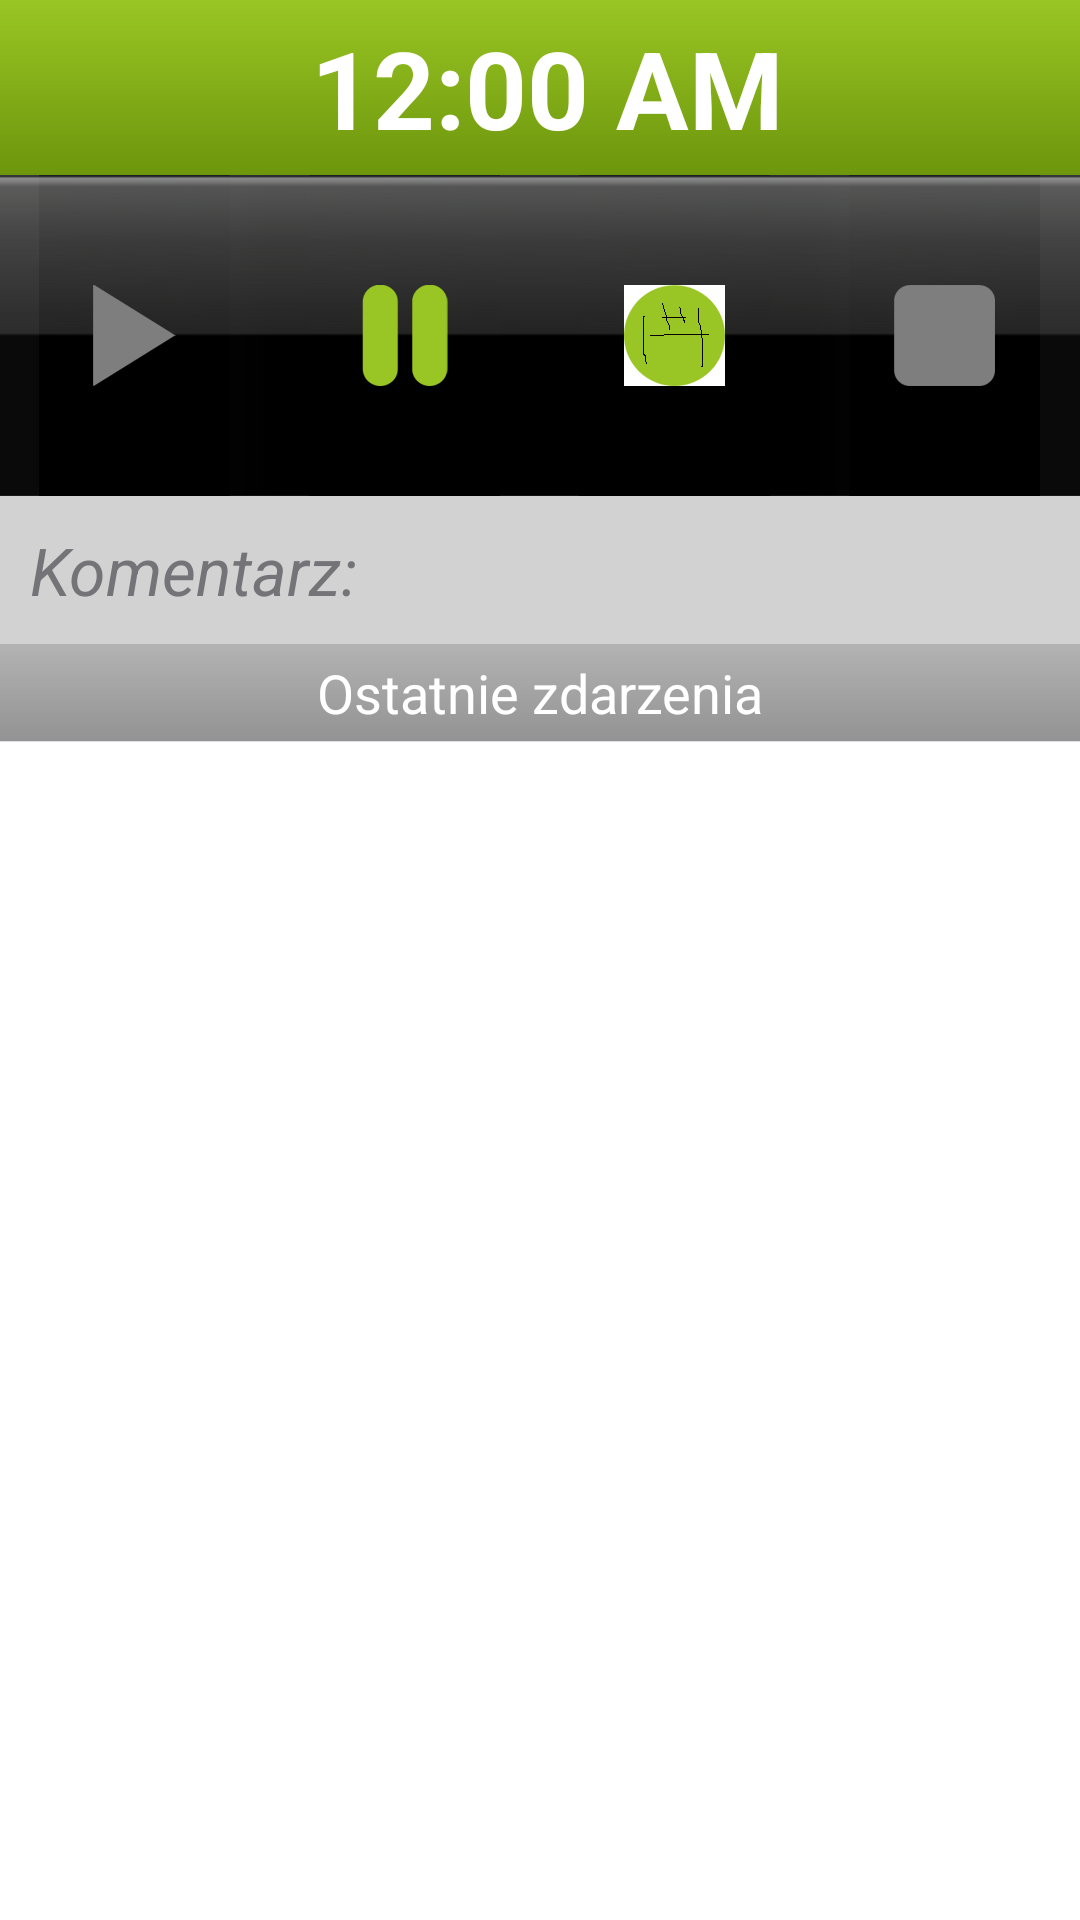

Produce the Android XML layout that renders to this screen, including the resource entries it uses.
<!-- AndroidManifest.xml: application theme AppTheme -->
<!-- res/layout/activity_event.xml -->
<RelativeLayout xmlns:android="http://schemas.android.com/apk/res/android"
    xmlns:tools="http://schemas.android.com/tools"
    android:layout_width="match_parent"
    android:layout_height="match_parent"
    android:layout_gravity="center_vertical"
    android:background="@drawable/login_background_gradient"
    tools:context="pl.rcponline.api.MainActivity">

    <LinearLayout
        android:id="@+id/ll_datatime"
        android:layout_width="match_parent"
        android:layout_height="wrap_content"
        android:layout_marginBottom="@dimen/activity_event_ll_datatime_layout_margin_bottom"
        android:background="@drawable/gradient_green"
        android:orientation="horizontal"
        android:gravity="center_vertical"
        android:paddingBottom="@dimen/activity_event_ll_datatime_padding_bottom"
        android:paddingTop="@dimen/activity_event_ll_datatime_paddint_top">
        <LinearLayout
            android:layout_width="wrap_content"
            android:layout_height="wrap_content"
            xmlns:android="http://schemas.android.com/apk/res/android"
            android:orientation="horizontal"
            android:gravity="center"
            android:layout_weight="1"
            >
        
            
            
            
            

            <TextView
                android:id="@+id/tv_time"
                android:layout_width="wrap_content"
                android:layout_height="wrap_content"
                android:format24Hour="H:mm a"
                android:paddingLeft="15dp"
                android:paddingRight="10dp"
                android:textColor="#FFF"
                android:textSize="@dimen/activity_event_tv_time"
                android:textStyle="bold"
                android:visibility="gone"
                />

            <DigitalClock
                android:id="@+id/digitalClock"
                android:layout_width="wrap_content"
                android:layout_height="wrap_content"
                android:textSize="@dimen/activity_event_tv_time"
                android:paddingLeft="15dp"
                android:paddingRight="10dp"
                android:textColor="#FFF"
                android:textStyle="bold"
                />
        </LinearLayout>

        <ImageView
            android:id="@+id/im_synchronized"
            android:layout_width="wrap_content"
            android:layout_height="wrap_content"
            android:gravity="right"
            android:src="@drawable/ic_action_refresh"
            />

    </LinearLayout>
    
        
        
        
        
        
        
    <LinearLayout
        android:layout_width="match_parent"
        android:layout_height="wrap_content"
        android:id="@+id/event_buttons_new"
        android:gravity="center"
        android:background="@drawable/tlo"
        android:layout_below="@+id/ll_datatime">
        <RelativeLayout
            android:id="@+id/ll_play"
            android:layout_width="wrap_content"
            android:layout_height="match_parent"
            android:layout_weight="1"
            >
            <ImageButton
                android:id="@+id/bt_start"
                android:layout_width="wrap_content"
                android:layout_height="wrap_content"
                android:background="@drawable/tlo"
                style="@style/EventButtonSfera"
                android:src="@drawable/play"/>
            <ImageView
                android:id="@+id/iv_start_off"
                android:layout_width="wrap_content"
                android:layout_height="wrap_content"
                android:background="@drawable/tlo"
                style="@style/EventButtonSfera"
                android:src="@drawable/play_grey"/>
        </RelativeLayout>
        <RelativeLayout
            android:id="@+id/ll_pause"
            android:layout_width="wrap_content"
            android:layout_height="match_parent"
            android:layout_weight="1"
            >
            <ImageButton
                android:id="@+id/bt_break_start"
                android:layout_width="wrap_content"
                android:layout_height="wrap_content"
                android:layout_centerHorizontal="true"
                style="@style/EventButtonSfera"
                android:src="@drawable/pause"/>
            <ImageView
                android:id="@+id/iv_break_off"
                android:layout_width="wrap_content"
                android:layout_height="wrap_content"
                style="@style/EventButtonSfera"
                android:src="@drawable/pause_grey"/>
            <ImageButton
                android:id="@+id/bt_break_finish"
                android:layout_width="wrap_content"
                android:layout_height="wrap_content"
                style="@style/EventButtonSfera"
                android:src="@drawable/pause_green"/>
        </RelativeLayout>
        <RelativeLayout
            android:id="@+id/ll_record"
            android:layout_width="wrap_content"
            android:layout_height="match_parent"
            android:layout_weight="1"
            >
            <ImageButton
                android:id="@+id/bt_temp_start"
                android:layout_width="wrap_content"
                android:layout_height="wrap_content"
                style="@style/EventButtonSfera"
                android:src="@drawable/record"/>
            <ImageView
                android:id="@+id/iv_temp_off"
                android:layout_width="wrap_content"
                android:layout_height="wrap_content"
                style="@style/EventButtonSfera"
                android:src="@drawable/record_grey"/>
            <ImageButton
                android:id="@+id/bt_temp_finish"
                android:layout_width="wrap_content"
                android:layout_height="wrap_content"
                style="@style/EventButtonSfera"
                android:src="@drawable/record_green"/>
        </RelativeLayout>
        <RelativeLayout
            android:id="@+id/ll_stop"
            android:layout_width="wrap_content"
            android:layout_height="match_parent"
            android:layout_weight="1"
            >
            <ImageButton
                android:id="@+id/bt_finish"
                android:layout_width="wrap_content"
                android:layout_height="wrap_content"
                style="@style/EventButtonSfera"
                android:src="@drawable/stop"/>
            <ImageView
                android:id="@+id/iv_finish_off"
                android:layout_width="wrap_content"
                android:layout_height="wrap_content"
                style="@style/EventButtonSfera"
                android:src="@drawable/stop_grey"/>
        </RelativeLayout>

    </LinearLayout>

    <LinearLayout
        android:id="@+id/ll_event_comment"
        android:layout_width="match_parent"
        android:layout_height="wrap_content"
        android:layout_below="@+id/event_buttons_new"
        android:orientation="horizontal"
        >
        <EditText
            android:id="@+id/et_event_comment"
            android:layout_width="match_parent"
            android:layout_height="match_parent"
            android:hint="@string/event_comment"
            android:background="#ffd2d2d2"
            android:padding="10dp"
            android:textSize="@dimen/activity_event_et_event_comment"
            android:textColorHint="#ff747378"
            android:textStyle="italic"
            android:singleLine="true"/>
    </LinearLayout>
    <LinearLayout
        android:id="@+id/ll_last_events"
        android:layout_below="@+id/ll_event_comment"
        android:orientation="vertical"
        android:layout_width="match_parent"
        android:layout_height="wrap_content"
        android:layout_marginTop="0dp"
        >

        <TextView
            android:id="@+id/tv_last_events"
            android:layout_width="match_parent"
            android:layout_height="wrap_content"
            android:background="@drawable/gradient_background_last_events"
            android:text="@string/last_events"
            android:textColor="@android:color/white"
            android:gravity="center"
            android:padding="@dimen/box_name_last_events"
            android:textSize="@dimen/activity_event_tv_last_events"
            />
        <View
            android:layout_width="match_parent"
            android:layout_height="0.2dp"
            android:background="#DCDFE3"
            android:visibility="visible"
            />
        <ListView
            android:id="@+id/lv_last_events"
            android:layout_width="match_parent"
            android:layout_height="wrap_content"
            android:layout_below="@+id/event_buttons">
        </ListView>
    </LinearLayout>
</RelativeLayout>
<!-- resources referenced by this layout -->
<resources>
  <dimen name="activity_event_et_event_comment">22sp</dimen>
  <dimen name="activity_event_ll_datatime_layout_margin_bottom">0dp</dimen>
  <dimen name="activity_event_ll_datatime_padding_bottom">5dp</dimen>
  <dimen name="activity_event_ll_datatime_paddint_top">5dp</dimen>
  <dimen name="activity_event_tv_last_events">18sp</dimen>
  <dimen name="activity_event_tv_time">36dp</dimen>
  <dimen name="box_name_last_events">4dp</dimen>
  <!-- drawable gradient_background_last_events (drawable) -->
  <?xml version="1.0" encoding="utf-8"?>
  <shape xmlns:android="http://schemas.android.com/apk/res/android">
      <gradient
          android:angle="90"
          android:endColor="#b3b3b3"
          android:startColor="#939393"
          />
      </shape>
  <!-- drawable gradient_green (drawable) -->
  <?xml version="1.0" encoding="utf-8"?>
  <shape xmlns:android="http://schemas.android.com/apk/res/android">
      <gradient
          android:angle="90"
          android:endColor="#99c624"
          android:startColor="#6d960c"
          />
      
  </shape>
  <!-- drawable login_background_gradient (drawable) -->
  <?xml version="1.0" encoding="utf-8"?>
  <layer-list xmlns:android="http://schemas.android.com/apk/res/android">
      <item>
          <shape>
              <gradient
                  android:angle="90"
                  android:startColor="#a7b2be"
                  android:endColor="#5d656e"/>
          </shape>
      </item>
      <item>
          <bitmap
              android:src="@drawable/fabric"
              android:tileMode="repeat"
              />
      </item>
  
  </layer-list>
  <!-- drawable pause: png bitmap (drawable-xhdpi, 1030 bytes) -->
  <!-- drawable pause_green: png bitmap (drawable-xhdpi, 1089 bytes) -->
  <!-- drawable pause_grey: png bitmap (drawable-xhdpi, 978 bytes) -->
  <!-- drawable play: png bitmap (drawable-xhdpi, 1042 bytes) -->
  <!-- drawable play_grey: png bitmap (drawable-xhdpi, 946 bytes) -->
  <!-- drawable record: png bitmap (drawable-hdpi, 1183 bytes) -->
  <!-- drawable record_green: png bitmap (drawable-hdpi, 1301 bytes) -->
  <!-- drawable record_grey: png bitmap (drawable-mdpi, 1172 bytes) -->
  <!-- drawable stop: png bitmap (drawable-hdpi, 580 bytes) -->
  <!-- drawable stop_grey: png bitmap (drawable-xhdpi, 530 bytes) -->
  <!-- drawable tlo: png bitmap (drawable-hdpi, 853 bytes) -->
  <string name="event_comment">Komentarz:</string>
  <string name="last_events">Ostatnie zdarzenia</string>
  <style name="EventButtonSfera">
          <item name="android:paddingLeft">15dp</item>
          <item name="android:paddingRight">15dp</item>
          <item name="android:layout_centerHorizontal">true</item>
          <item name="android:background">@drawable/tlo</item>
      </style>
  <style name="AppTheme" parent="android:Theme.Holo.Light.DarkActionBar" />
</resources>
